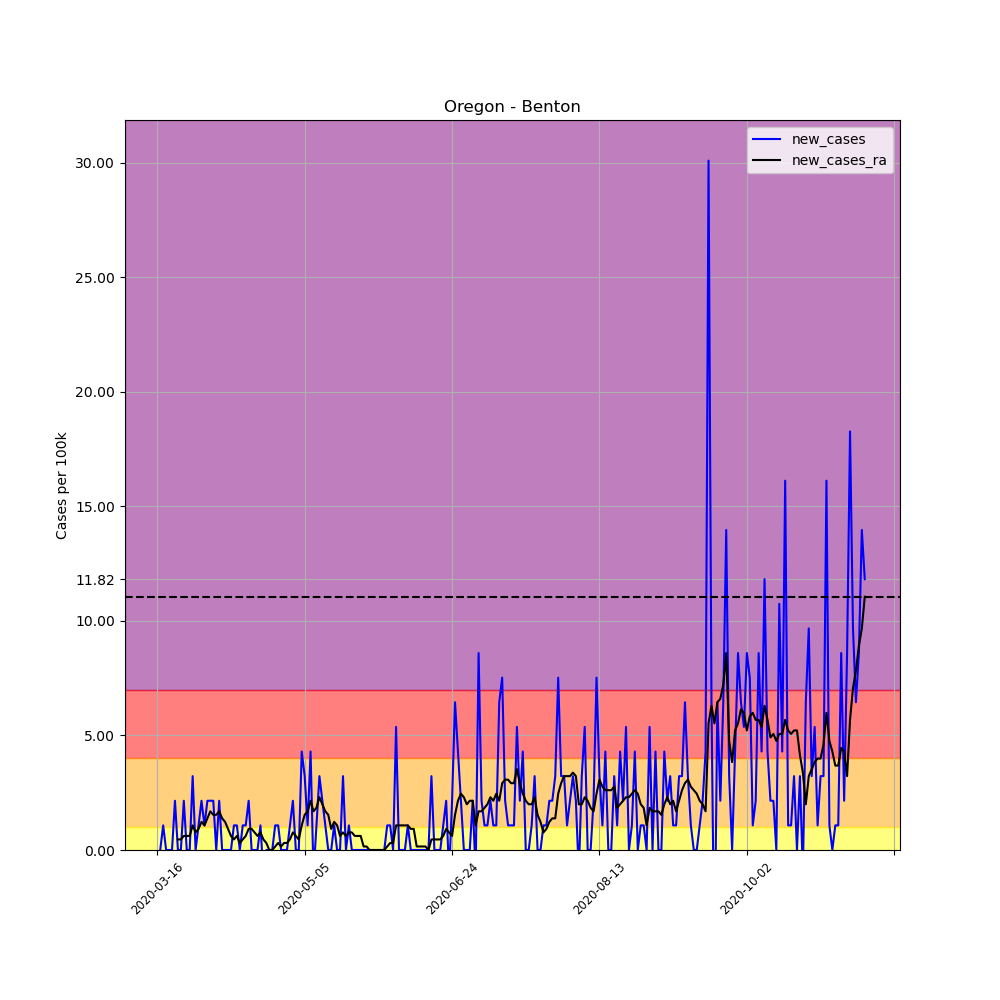

The data file committed next to this chart (first rows):
, date, county, state, fips, cases, deaths, COUNTY, STNAME, CTYNAME, POPESTIMATE2019, per_100k, per_100k_ra, new_cases, new_cases_ra
112349, 2020-03-16, Benton, Oregon, 41003, 1, 0, 3, Oregon, Benton, 93053, 1.075, , , 
112350, 2020-03-17, Benton, Oregon, 41003, 1, 0, 3, Oregon, Benton, 93053, 1.075, , 0.0, 
112351, 2020-03-18, Benton, Oregon, 41003, 2, 0, 3, Oregon, Benton, 93053, 2.149, , 1.075, 
112352, 2020-03-19, Benton, Oregon, 41003, 2, 0, 3, Oregon, Benton, 93053, 2.149, , 0.0, 
112353, 2020-03-20, Benton, Oregon, 41003, 2, 0, 3, Oregon, Benton, 93053, 2.149, , 0.0, 
112354, 2020-03-21, Benton, Oregon, 41003, 2, 0, 3, Oregon, Benton, 93053, 2.149, , 0.0, 
112355, 2020-03-22, Benton, Oregon, 41003, 4, 0, 3, Oregon, Benton, 93053, 4.299, 2.149, 2.149, 
112356, 2020-03-23, Benton, Oregon, 41003, 4, 0, 3, Oregon, Benton, 93053, 4.299, 2.61, 0.0, 0.4606
112357, 2020-03-24, Benton, Oregon, 41003, 4, 0, 3, Oregon, Benton, 93053, 4.299, 3.07, 0.0, 0.4606
112358, 2020-03-25, Benton, Oregon, 41003, 6, 0, 3, Oregon, Benton, 93053, 6.448, 3.685, 2.149, 0.6141
112359, 2020-03-26, Benton, Oregon, 41003, 6, 0, 3, Oregon, Benton, 93053, 6.448, 4.299, 0.0, 0.6141
112360, 2020-03-27, Benton, Oregon, 41003, 6, 0, 3, Oregon, Benton, 93053, 6.448, 4.913, 0.0, 0.6141
112361, 2020-03-28, Benton, Oregon, 41003, 9, 0, 3, Oregon, Benton, 93053, 9.672, 5.987, 3.224, 1.075
112362, 2020-03-29, Benton, Oregon, 41003, 9, 0, 3, Oregon, Benton, 93053, 9.672, 6.755, 0.0, 0.7676
112363, 2020-03-30, Benton, Oregon, 41003, 10, 0, 3, Oregon, Benton, 93053, 10.75, 7.676, 1.075, 0.9211
112364, 2020-03-31, Benton, Oregon, 41003, 12, 1, 3, Oregon, Benton, 93053, 12.9, 8.904, 2.149, 1.228
112365, 2020-04-01, Benton, Oregon, 41003, 13, 1, 3, Oregon, Benton, 93053, 13.97, 9.979, 1.075, 1.075
112366, 2020-04-02, Benton, Oregon, 41003, 15, 1, 3, Oregon, Benton, 93053, 16.12, 11.36, 2.149, 1.382
112367, 2020-04-03, Benton, Oregon, 41003, 17, 1, 3, Oregon, Benton, 93053, 18.27, 13.05, 2.149, 1.689
112368, 2020-04-04, Benton, Oregon, 41003, 19, 1, 3, Oregon, Benton, 93053, 20.42, 14.58, 2.149, 1.535
112369, 2020-04-05, Benton, Oregon, 41003, 19, 1, 3, Oregon, Benton, 93053, 20.42, 16.12, 0.0, 1.535
112370, 2020-04-06, Benton, Oregon, 41003, 21, 1, 3, Oregon, Benton, 93053, 22.57, 17.81, 2.149, 1.689
112371, 2020-04-07, Benton, Oregon, 41003, 21, 1, 3, Oregon, Benton, 93053, 22.57, 19.19, 0.0, 1.382
112372, 2020-04-08, Benton, Oregon, 41003, 21, 1, 3, Oregon, Benton, 93053, 22.57, 20.42, 0.0, 1.228
112373, 2020-04-09, Benton, Oregon, 41003, 21, 2, 3, Oregon, Benton, 93053, 22.57, 21.34, 0.0, 0.9211
112374, 2020-04-10, Benton, Oregon, 41003, 21, 2, 3, Oregon, Benton, 93053, 22.57, 21.95, 0.0, 0.6141
112375, 2020-04-11, Benton, Oregon, 41003, 22, 2, 3, Oregon, Benton, 93053, 23.64, 22.41, 1.075, 0.4606
112376, 2020-04-12, Benton, Oregon, 41003, 23, 2, 3, Oregon, Benton, 93053, 24.72, 23.03, 1.075, 0.6141
112377, 2020-04-13, Benton, Oregon, 41003, 23, 2, 3, Oregon, Benton, 93053, 24.72, 23.34, 0.0, 0.307
112378, 2020-04-14, Benton, Oregon, 41003, 24, 3, 3, Oregon, Benton, 93053, 25.79, 23.8, 1.075, 0.4606
112379, 2020-04-15, Benton, Oregon, 41003, 25, 3, 3, Oregon, Benton, 93053, 26.87, 24.41, 1.075, 0.6141
112380, 2020-04-16, Benton, Oregon, 41003, 27, 4, 3, Oregon, Benton, 93053, 29.02, 25.33, 2.149, 0.9211
112381, 2020-04-17, Benton, Oregon, 41003, 27, 4, 3, Oregon, Benton, 93053, 29.02, 26.25, 0.0, 0.9211
112382, 2020-04-18, Benton, Oregon, 41003, 27, 4, 3, Oregon, Benton, 93053, 29.02, 27.02, 0.0, 0.7676
112383, 2020-04-19, Benton, Oregon, 41003, 27, 5, 3, Oregon, Benton, 93053, 29.02, 27.63, 0.0, 0.6141
112384, 2020-04-20, Benton, Oregon, 41003, 28, 5, 3, Oregon, Benton, 93053, 30.09, 28.4, 1.075, 0.7676
112385, 2020-04-21, Benton, Oregon, 41003, 27, 5, 3, Oregon, Benton, 93053, 29.02, 28.86, -1.075, 0.4606
112386, 2020-04-22, Benton, Oregon, 41003, 27, 5, 3, Oregon, Benton, 93053, 29.02, 29.17, 0.0, 0.307
112387, 2020-04-23, Benton, Oregon, 41003, 27, 5, 3, Oregon, Benton, 93053, 29.02, 29.17, 0.0, -2.5376526277146434e-16
112388, 2020-04-24, Benton, Oregon, 41003, 27, 5, 3, Oregon, Benton, 93053, 29.02, 29.17, 0.0, -2.5376526277146434e-16
112389, 2020-04-25, Benton, Oregon, 41003, 28, 5, 3, Oregon, Benton, 93053, 30.09, 29.32, 1.075, 0.1535
112390, 2020-04-26, Benton, Oregon, 41003, 29, 5, 3, Oregon, Benton, 93053, 31.17, 29.63, 1.075, 0.307
112391, 2020-04-27, Benton, Oregon, 41003, 29, 5, 3, Oregon, Benton, 93053, 31.17, 29.78, 0.0, 0.1535
112392, 2020-04-28, Benton, Oregon, 41003, 29, 5, 3, Oregon, Benton, 93053, 31.17, 30.09, 0.0, 0.307
112393, 2020-04-29, Benton, Oregon, 41003, 29, 5, 3, Oregon, Benton, 93053, 31.17, 30.4, 0.0, 0.307
112394, 2020-04-30, Benton, Oregon, 41003, 30, 5, 3, Oregon, Benton, 93053, 32.24, 30.86, 1.075, 0.4606
112395, 2020-05-01, Benton, Oregon, 41003, 32, 5, 3, Oregon, Benton, 93053, 34.39, 31.63, 2.149, 0.7676
112396, 2020-05-02, Benton, Oregon, 41003, 32, 5, 3, Oregon, Benton, 93053, 34.39, 32.24, 0.0, 0.6141
112397, 2020-05-03, Benton, Oregon, 41003, 32, 5, 3, Oregon, Benton, 93053, 34.39, 32.7, 0.0, 0.4606
112398, 2020-05-04, Benton, Oregon, 41003, 36, 5, 3, Oregon, Benton, 93053, 38.69, 33.77, 4.299, 1.075
112399, 2020-05-05, Benton, Oregon, 41003, 39, 5, 3, Oregon, Benton, 93053, 41.91, 35.31, 3.224, 1.535
112400, 2020-05-06, Benton, Oregon, 41003, 40, 5, 3, Oregon, Benton, 93053, 42.99, 37, 1.075, 1.689
112401, 2020-05-07, Benton, Oregon, 41003, 44, 5, 3, Oregon, Benton, 93053, 47.28, 39.15, 4.299, 2.149
112402, 2020-05-08, Benton, Oregon, 41003, 43, 5, 3, Oregon, Benton, 93053, 46.21, 40.84, -1.075, 1.689
112403, 2020-05-09, Benton, Oregon, 41003, 44, 5, 3, Oregon, Benton, 93053, 47.28, 42.68, 1.075, 1.842
112404, 2020-05-10, Benton, Oregon, 41003, 47, 5, 3, Oregon, Benton, 93053, 50.51, 44.98, 3.224, 2.303
112405, 2020-05-11, Benton, Oregon, 41003, 49, 5, 3, Oregon, Benton, 93053, 52.66, 46.98, 2.149, 1.996
112406, 2020-05-12, Benton, Oregon, 41003, 50, 5, 3, Oregon, Benton, 93053, 53.73, 48.67, 1.075, 1.689
112407, 2020-05-13, Benton, Oregon, 41003, 50, 5, 3, Oregon, Benton, 93053, 53.73, 50.2, 0.0, 1.535
112408, 2020-05-14, Benton, Oregon, 41003, 50, 5, 3, Oregon, Benton, 93053, 53.73, 51.12, 0.0, 0.9211
... 181 more rows
